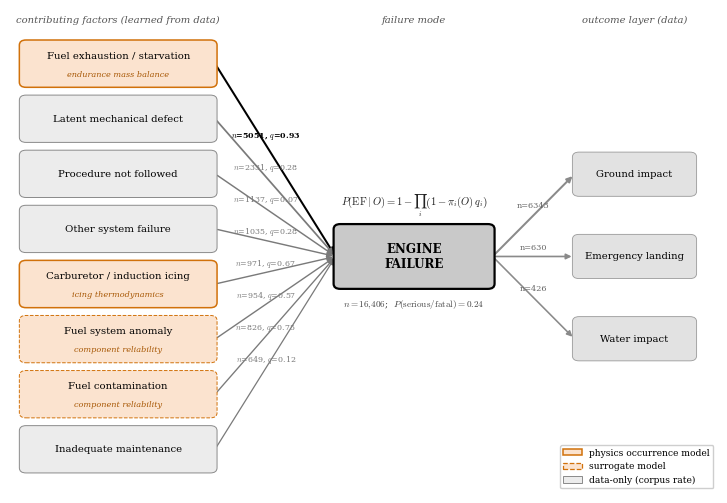

Generate this figure with matplotlib:
"""Relation diagram for Case Study 2: contributing factors -> ENGINE FAILURE
-> outcomes, with model tiers marked (mirror of make_loc_kg_fig.py).
Output: paper/figs/fig_ef_kg.pdf."""
import os
import numpy as np
import matplotlib
matplotlib.use("Agg")
import matplotlib.pyplot as plt
from matplotlib.patches import FancyBboxPatch, Patch

plt.rcParams.update({"font.family": "serif", "font.size": 8.0,
                     "mathtext.fontset": "cm"})
OUT = "paper/figs/fig_ef_kg.pdf"

ORANGE_F, ORANGE_E = "#fbe3cf", "#d1710a"
GREY_F, GREY_E = "#ececec", "#8a8a8a"
DARK_F = "#c9c9c9"

# (label, model tag or None, n, q, tier) -- from ef_risk.json / causation KG
FACTORS = [
    ("Fuel exhaustion / starvation", "endurance mass balance", 5051, 0.93, "phys"),
    ("Latent mechanical defect", None, 2331, 0.28, "data"),
    ("Procedure not followed", None, 1137, 0.07, "data"),
    ("Other system failure", None, 1035, 0.28, "data"),
    ("Carburetor / induction icing", "icing thermodynamics", 971, 0.67, "phys"),
    ("Fuel system anomaly", "component reliability", 954, 0.57, "surr"),
    ("Fuel contamination", "component reliability", 826, 0.75, "surr"),
    ("Inadequate maintenance", None, 649, 0.12, "data"),
]
OUTCOMES = [("Ground impact", 6343), ("Emergency landing", 630),
            ("Water impact", 426)]

fig, ax = plt.subplots(figsize=(7.3, 4.9))
ax.set_xlim(0, 10.6)
ax.set_ylim(0.0, 9.4)
ax.axis("off")

def box(x, y, w, h, label, fc, ec, lw, fs=7.6, bold=False, ls="-"):
    ax.add_patch(FancyBboxPatch((x - w / 2, y - h / 2), w, h,
                 boxstyle="round,pad=0.03,rounding_size=0.1",
                 fc=fc, ec=ec, lw=lw, ls=ls, zorder=3))
    ax.text(x, y, label, ha="center", va="center", fontsize=fs,
            fontweight="bold" if bold else "normal", zorder=4)

XF, W, H = 1.62, 2.9, 0.86
ys = np.linspace(8.35, 0.85, len(FACTORS))
anchors = {}
for (label, sub, n, q, tier), y in zip(FACTORS, ys):
    fc, ec = (ORANGE_F, ORANGE_E) if tier in ("phys", "surr") else (GREY_F, GREY_E)
    lw = 1.1 if tier == "phys" else 0.7
    ls_box = "--" if tier == "surr" else "-"
    ax.add_patch(FancyBboxPatch((XF - W / 2, y - H / 2), W, H,
                 boxstyle="round,pad=0.03,rounding_size=0.1",
                 fc=fc, ec=ec, lw=lw, ls=ls_box, zorder=3))
    if sub:
        ax.text(XF, y + 0.16, label, ha="center", va="center", fontsize=7.3, zorder=4)
        ax.text(XF, y - 0.21, sub, ha="center", va="center", fontsize=5.9,
                style="italic", color="#a85907", zorder=4)
    else:
        ax.text(XF, y, label, ha="center", va="center", fontsize=7.3, zorder=4)
    anchors[label] = (XF + W / 2, y)

XL, YL = 6.05, 4.6
box(XL, YL, 2.35, 1.2, "ENGINE\nFAILURE", DARK_F, "black", 1.6, fs=8.6, bold=True)
ax.text(XL, YL - 0.98, r"$n{=}16{,}406$;  $P(\mathrm{serious/fatal}){=}0.24$",
        ha="center", fontsize=6.6, color="#444444")
ax.text(XL, YL + 1.0,
        r"$P(\mathrm{EF}\mid O)=1-\prod_i\left(1-\pi_i(O)\,q_i\right)$",
        ha="center", fontsize=7.6, color="#222222")

XO = 9.35
yso = [6.2, 4.6, 3.0]
for (label, n), y in zip(OUTCOMES, yso):
    box(XO, y, 1.8, 0.8, label, "#e2e2e2", "#999999", 0.6, fs=7.2)
    ax.annotate("", xy=(XO - 0.9, y), xytext=(XL + 1.175, YL), zorder=2,
                arrowprops=dict(arrowstyle="-|>", color="#8a8a8a",
                                lw=0.5 + 0.5 * np.log10(n) / 2,
                                shrinkA=2, shrinkB=2))
    ax.text((XO - 0.9 + XL + 1.175) / 2, (y + YL) / 2 + 0.14, f"n={n}",
            ha="center", fontsize=5.9, color="#666666")

for label, sub, n, q, tier in FACTORS:
    x0, y0 = anchors[label]
    lw = 0.4 + 0.62 * (np.log10(n) - 2.0)
    col = "black" if n > 3000 else "#7a7a7a"
    ax.annotate("", xy=(XL - 1.175, YL), xytext=(x0, y0), zorder=2,
                arrowprops=dict(arrowstyle="-|>", color=col, lw=max(lw, 0.5),
                                shrinkA=2, shrinkB=2))
    t = 0.42
    mx, my = x0 + t * (XL - 1.175 - x0), y0 + t * (YL - y0)
    ax.text(mx, my + 0.13, f"$n$={n}, $q$={q:.2f}", fontsize=5.7,
            ha="center", color=col,
            fontweight="bold" if n > 3000 else "normal")

for x, t in [(XF, "contributing factors (learned from data)"),
             (XL, "failure mode"), (XO, "outcome layer (data)")]:
    ax.text(x, 9.15, t, ha="center", fontsize=7.2, style="italic",
            color="#555555")
ax.legend(handles=[
    Patch(fc=ORANGE_F, ec=ORANGE_E, lw=1.1, label="physics occurrence model"),
    Patch(fc=ORANGE_F, ec=ORANGE_E, lw=0.9, ls="--", label="surrogate model"),
    Patch(fc=GREY_F, ec=GREY_E, lw=0.7, label="data-only (corpus rate)")],
    loc="lower right", fontsize=6.6, framealpha=0.95)

fig.tight_layout(pad=0.3)
os.makedirs(os.path.dirname(OUT), exist_ok=True)
fig.savefig(OUT, bbox_inches="tight")
print("wrote", OUT)
